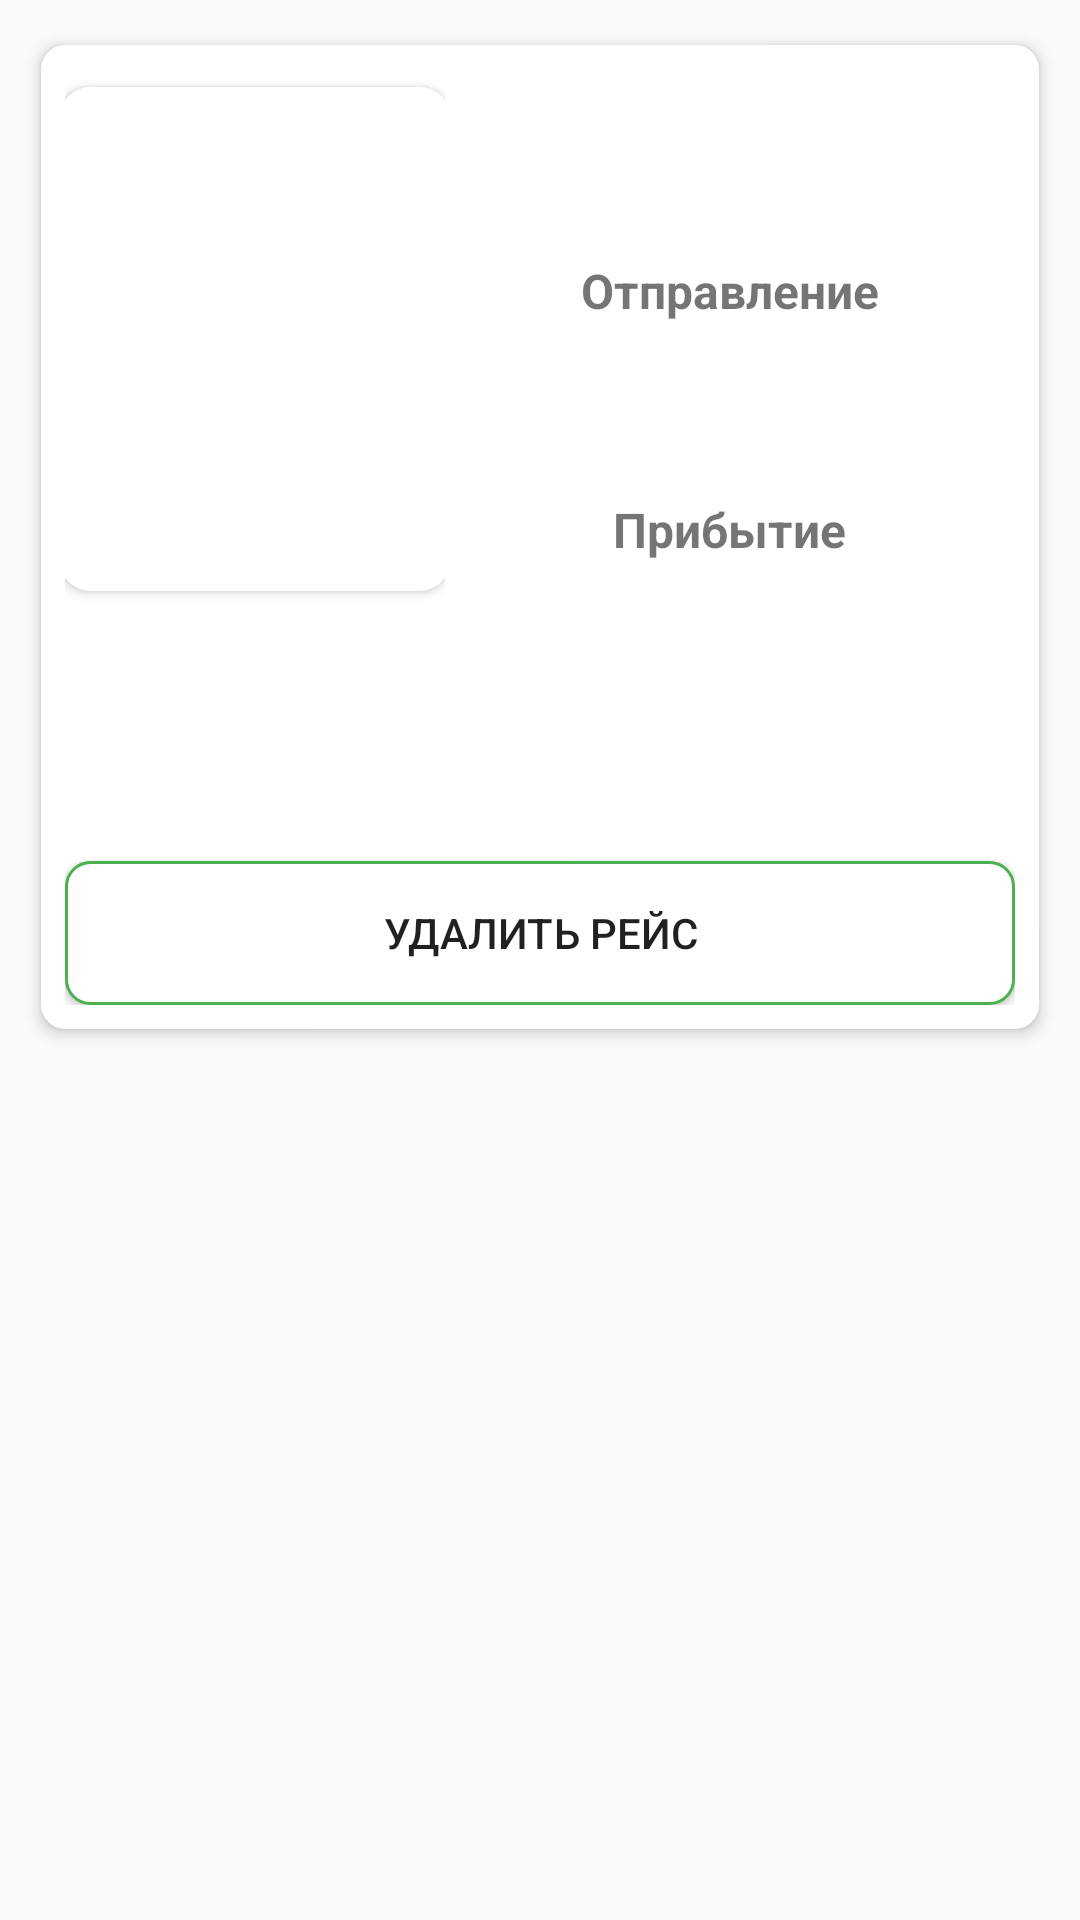

Layout XML and referenced resources for this Android screen:
<!-- AndroidManifest.xml: application theme AppTheme.NoActionBar -->
<!-- res/layout/layout_item.xml -->
<?xml version="1.0" encoding="utf-8"?>
<LinearLayout
    xmlns:android="http://schemas.android.com/apk/res/android"
    xmlns:app="http://schemas.android.com/apk/res-auto"
    android:layout_width="match_parent"
    android:layout_height="wrap_content"
    android:orientation="vertical"
    xmlns:tools="http://schemas.android.com/tools">

    <androidx.cardview.widget.CardView
        android:layout_width="match_parent"
        android:layout_height="wrap_content"
        app:cardUseCompatPadding="true"
        app:cardCornerRadius="8dp"
        app:cardElevation="3dp"
        android:layout_margin="8dp">

        <LinearLayout
            android:layout_width="match_parent"
            android:layout_height="match_parent"
            android:orientation="vertical"
            android:layout_margin="8dp">

            <LinearLayout
                android:layout_width="match_parent"
                android:layout_height="wrap_content"
                android:orientation="horizontal">

                <LinearLayout
                    android:layout_width="0dp"
                    android:layout_height="wrap_content"
                    android:layout_weight="1"
                    android:orientation="vertical">

                    <androidx.cardview.widget.CardView
                        android:layout_width="140dp"
                        android:layout_height="180dp"
                        app:cardUseCompatPadding="true"
                        app:cardCornerRadius="10dp"
                        android:layout_gravity="center">

                        <ImageView
                            android:id="@+id/imageView"
                            android:layout_width="match_parent"
                            android:layout_height="match_parent"
                            android:scaleType="centerCrop"/>
                    </androidx.cardview.widget.CardView>

                    <TextView
                        android:id="@+id/bus_name"
                        android:layout_width="wrap_content"
                        android:layout_height="wrap_content"
                        android:layout_gravity="center"
                        android:layout_marginTop="16dp"
                        android:textStyle="bold"
                        tools:text="Name of bus" />
                    <LinearLayout
                        android:layout_width="match_parent"
                        android:layout_height="wrap_content"
                        android:orientation="horizontal">

                        <TextView
                            android:id="@+id/bus_number"
                            android:layout_width="0dp"
                            android:layout_height="wrap_content"
                            android:layout_weight="1"
                            android:layout_margin="5dp"
                            tools:text="Number of bus" />

                        <TextView
                            android:id="@+id/seats_number"
                            android:layout_width="0dp"
                            android:layout_height="wrap_content"
                            android:layout_weight="1.5"
                            android:gravity="end"
                            android:layout_margin="5dp"
                            tools:text="Number of seats" />
                    </LinearLayout>

                </LinearLayout>
                <LinearLayout
                    android:layout_width="0dp"
                    android:layout_height="wrap_content"
                    android:layout_weight="1.5"
                    android:gravity="center"
                    android:orientation="vertical">

                    <TextView
                        android:id="@+id/direction"
                        android:layout_width="wrap_content"
                        android:layout_height="wrap_content"
                        android:layout_marginTop="24dp"
                        android:textSize="20sp"
                        tools:text="Direction" />

                    <TextView
                        android:id="@+id/departure_text"
                        android:layout_width="wrap_content"
                        android:layout_height="wrap_content"
                        android:layout_marginTop="12dp"
                        android:textStyle="bold"
                        android:text="@string/departure_text"
                        android:textSize="16sp"/>

                    <TextView
                        android:id="@+id/departure_date"
                        android:layout_width="wrap_content"
                        android:layout_height="wrap_content"
                        android:layout_marginTop="8dp"
                        android:textSize="14sp"
                        tools:text="Departure Date" />

                    <TextView
                        android:id="@+id/departure_time"
                        android:layout_width="wrap_content"
                        android:layout_height="wrap_content"
                        android:textSize="14sp"
                        tools:text="Departure Time" />

                    <TextView
                        android:id="@+id/arrival_text"
                        android:layout_width="wrap_content"
                        android:layout_height="wrap_content"
                        android:layout_marginTop="12dp"
                        android:textStyle="bold"
                        android:text="@string/arrival_text"
                        android:textSize="16sp" />

                    <TextView
                        android:id="@+id/arrival_date"
                        android:layout_width="wrap_content"
                        android:layout_height="wrap_content"
                        android:layout_marginTop="8dp"
                        android:textSize="14sp"
                        tools:text="Arrival Date" />

                    <TextView
                        android:id="@+id/arrival_time"
                        android:layout_width="wrap_content"
                        android:layout_height="wrap_content"
                        android:textSize="14sp"
                        tools:text="Arrival Time" />
                </LinearLayout>
            </LinearLayout>

            <Button
                android:id="@+id/delete_button"
                android:layout_width="match_parent"
                android:layout_height="wrap_content"
                android:layout_marginTop="20dp"
                android:text="@string/delete_button_text"
                android:background="@drawable/button_delete"/>

        </LinearLayout>

    </androidx.cardview.widget.CardView>

</LinearLayout>
<!-- resources referenced by this layout -->
<resources>
  <!-- drawable button_delete (drawable) -->
  <?xml version="1.0" encoding="utf-8"?>
  <shape android:shape="rectangle"
      xmlns:android="http://schemas.android.com/apk/res/android">
      <stroke android:color="@color/colorPrimary" android:width="1dp"/>
      <solid android:color="@color/whiteColor"/>
      <corners android:radius="8dp"/>
  </shape>
  <string name="arrival_text">Прибытие</string>
  <string name="delete_button_text">Удалить рейс</string>
  <string name="departure_text">Отправление</string>
  <style name="AppTheme.NoActionBar">
          <item name="windowActionBar">false</item>
          <item name="windowNoTitle">true</item>
          <item name="android:actionMenuTextColor">@color/whiteColor</item>
          <item name="drawerArrowStyle">@style/DrawerArrowStyle</item>
      </style>
  <color name="colorPrimary">#4CAF50</color>
  <color name="whiteColor">#FFFFFF</color>
  <style name="DrawerArrowStyle" parent="@style/Widget.AppCompat.DrawerArrowToggle">
          <item name="spinBars">true</item>
          <item name="color">@color/whiteColor</item>
      </style>
</resources>
